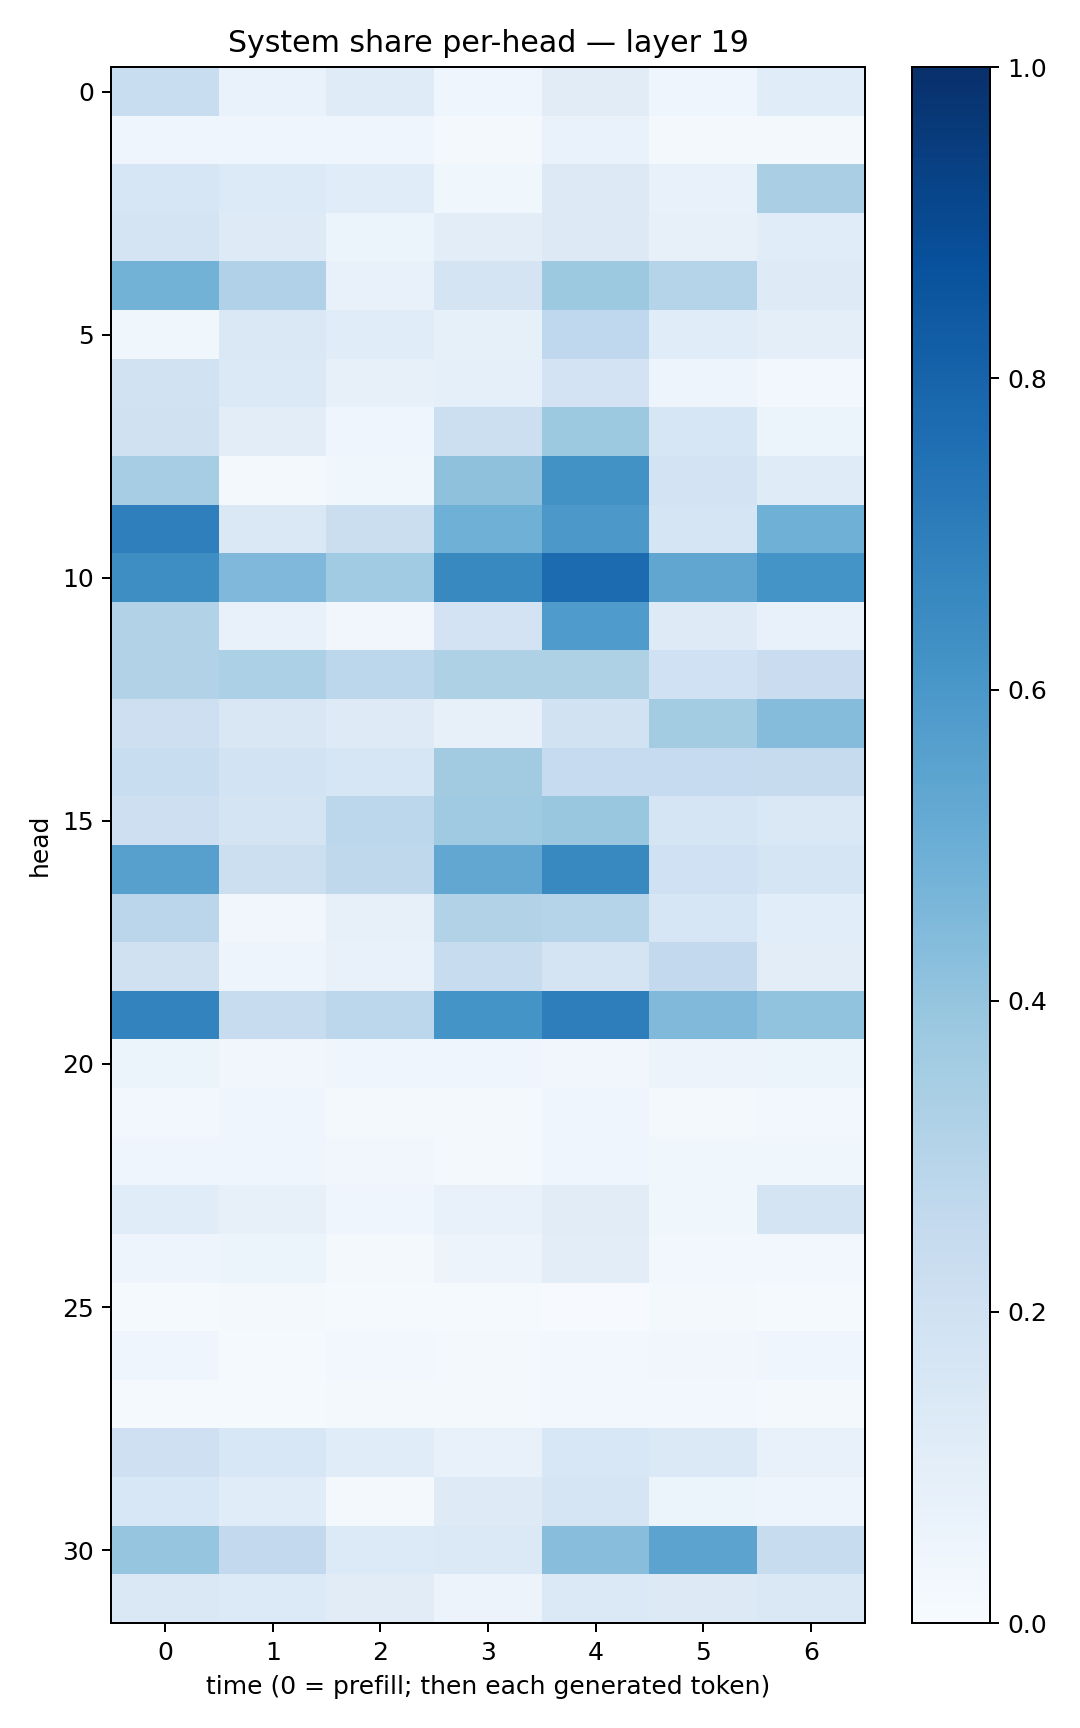

Source data for this figure (header and first rows):
0.2319006, 0.0691795, 0.117721595, 0.041634288, 0.10950501, 0.045083042, 0.11381736
0.04016, 0.03973, 0.03986, 0.02128, 0.06868, 0.02097, 0.02335
0.1602, 0.1348, 0.1156, 0.03679, 0.1287, 0.07535, 0.3365
0.1774, 0.1222, 0.06169, 0.1045, 0.1254, 0.08003, 0.1138
0.4789, 0.319, 0.0766, 0.1761, 0.3771, 0.2976, 0.1222
0.03599, 0.1416, 0.1152, 0.08355, 0.2679, 0.1136, 0.1
0.1925, 0.1369, 0.08057, 0.09118, 0.1836, 0.04835, 0.02912
0.1977, 0.1047, 0.04164, 0.2152, 0.3774, 0.1607, 0.05456
0.3507, 0.01974, 0.03867, 0.4125, 0.6214, 0.1815, 0.1177
0.6923, 0.1422, 0.22, 0.4907, 0.5942, 0.1656, 0.4912
0.639, 0.4513, 0.3666, 0.6584, 0.77, 0.5318, 0.617
0.3155, 0.07447, 0.03163, 0.1824, 0.5829, 0.1233, 0.07443
0.3154, 0.3299, 0.278, 0.3221, 0.3234, 0.1995, 0.2279
0.2131, 0.1516, 0.1246, 0.08007, 0.1878, 0.3593, 0.4372
0.2306, 0.1868, 0.1618, 0.3623, 0.2481, 0.248, 0.2447
0.2117, 0.179, 0.2794, 0.369, 0.3906, 0.1655, 0.1471
0.5622, 0.2153, 0.2716, 0.53, 0.6589, 0.2004, 0.1691
0.2822, 0.03429, 0.07965, 0.311, 0.299, 0.161, 0.1071
0.1974, 0.04992, 0.07644, 0.239, 0.1791, 0.2606, 0.1038
0.6792, 0.2375, 0.28, 0.6136, 0.6984, 0.4458, 0.4031
0.05208, 0.03327, 0.04509, 0.04209, 0.03127, 0.05694, 0.05382
0.02383, 0.03927, 0.01969, 0.01629, 0.03968, 0.0186, 0.02591
0.04456, 0.044, 0.03286, 0.02098, 0.04609, 0.03828, 0.03712
0.1141, 0.08176, 0.04484, 0.07102, 0.1094, 0.03887, 0.1754
0.05051, 0.05225, 0.01708, 0.05779, 0.1024, 0.0279, 0.03101
0.014, 0.01628, 0.01218, 0.01524, 0.00714, 0.02005, 0.01325
0.04461, 0.01528, 0.02476, 0.01986, 0.02678, 0.03391, 0.0463
0.01558, 0.01341, 0.01592, 0.01856, 0.02515, 0.02442, 0.02207
0.206, 0.1524, 0.1152, 0.07769, 0.1539, 0.138, 0.07228
0.1554, 0.1153, 0.01762, 0.1233, 0.1671, 0.05873, 0.05014
0.3954, 0.2591, 0.1331, 0.1369, 0.4268, 0.5455, 0.24
0.1473, 0.1342, 0.1104, 0.05761, 0.1386, 0.1289, 0.1462
